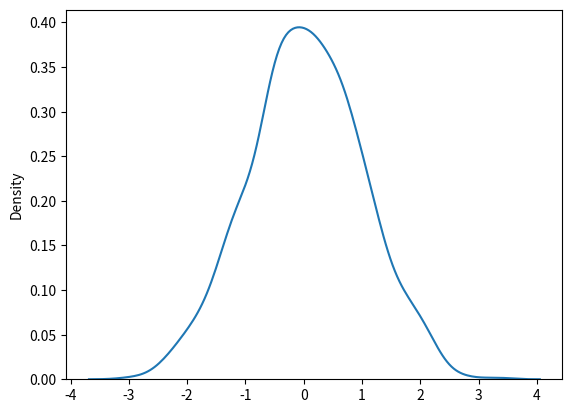

The script that saved this image:
from numpy import random
import matplotlib.pyplot as plt
import seaborn as sns
"""
Normal Distribution
The Normal Distribution is one of the most important distributions.
It is also called the Gaussian Distribution after the German mathematician Carl Friedrich Gauss.
It fits the probability distribution of many events, eg. IQ Scores, Heartbeat etc.
Use the random.normal() method to get a Normal Data Distribution.
It has three parameters:"""
#loc - (Mean) where the peak of the bell exists.
#scale - (Standard Deviation) how flat the graph distribution should be.
#size - The shape of the returned array.

#Generate a random normal distribution of size 2x3:
x = random.normal(size=(2, 3))
print(x) 

#Generate a random normal distribution of size 2x3 with mean at 1 and standard deviation of 2:
x = random.normal(loc=1, scale=2, size=(2, 3))
print(x)


"""Visualization of Normal Distribution"""
sns.distplot(random.normal(size=1000), hist=False)
plt.show() 